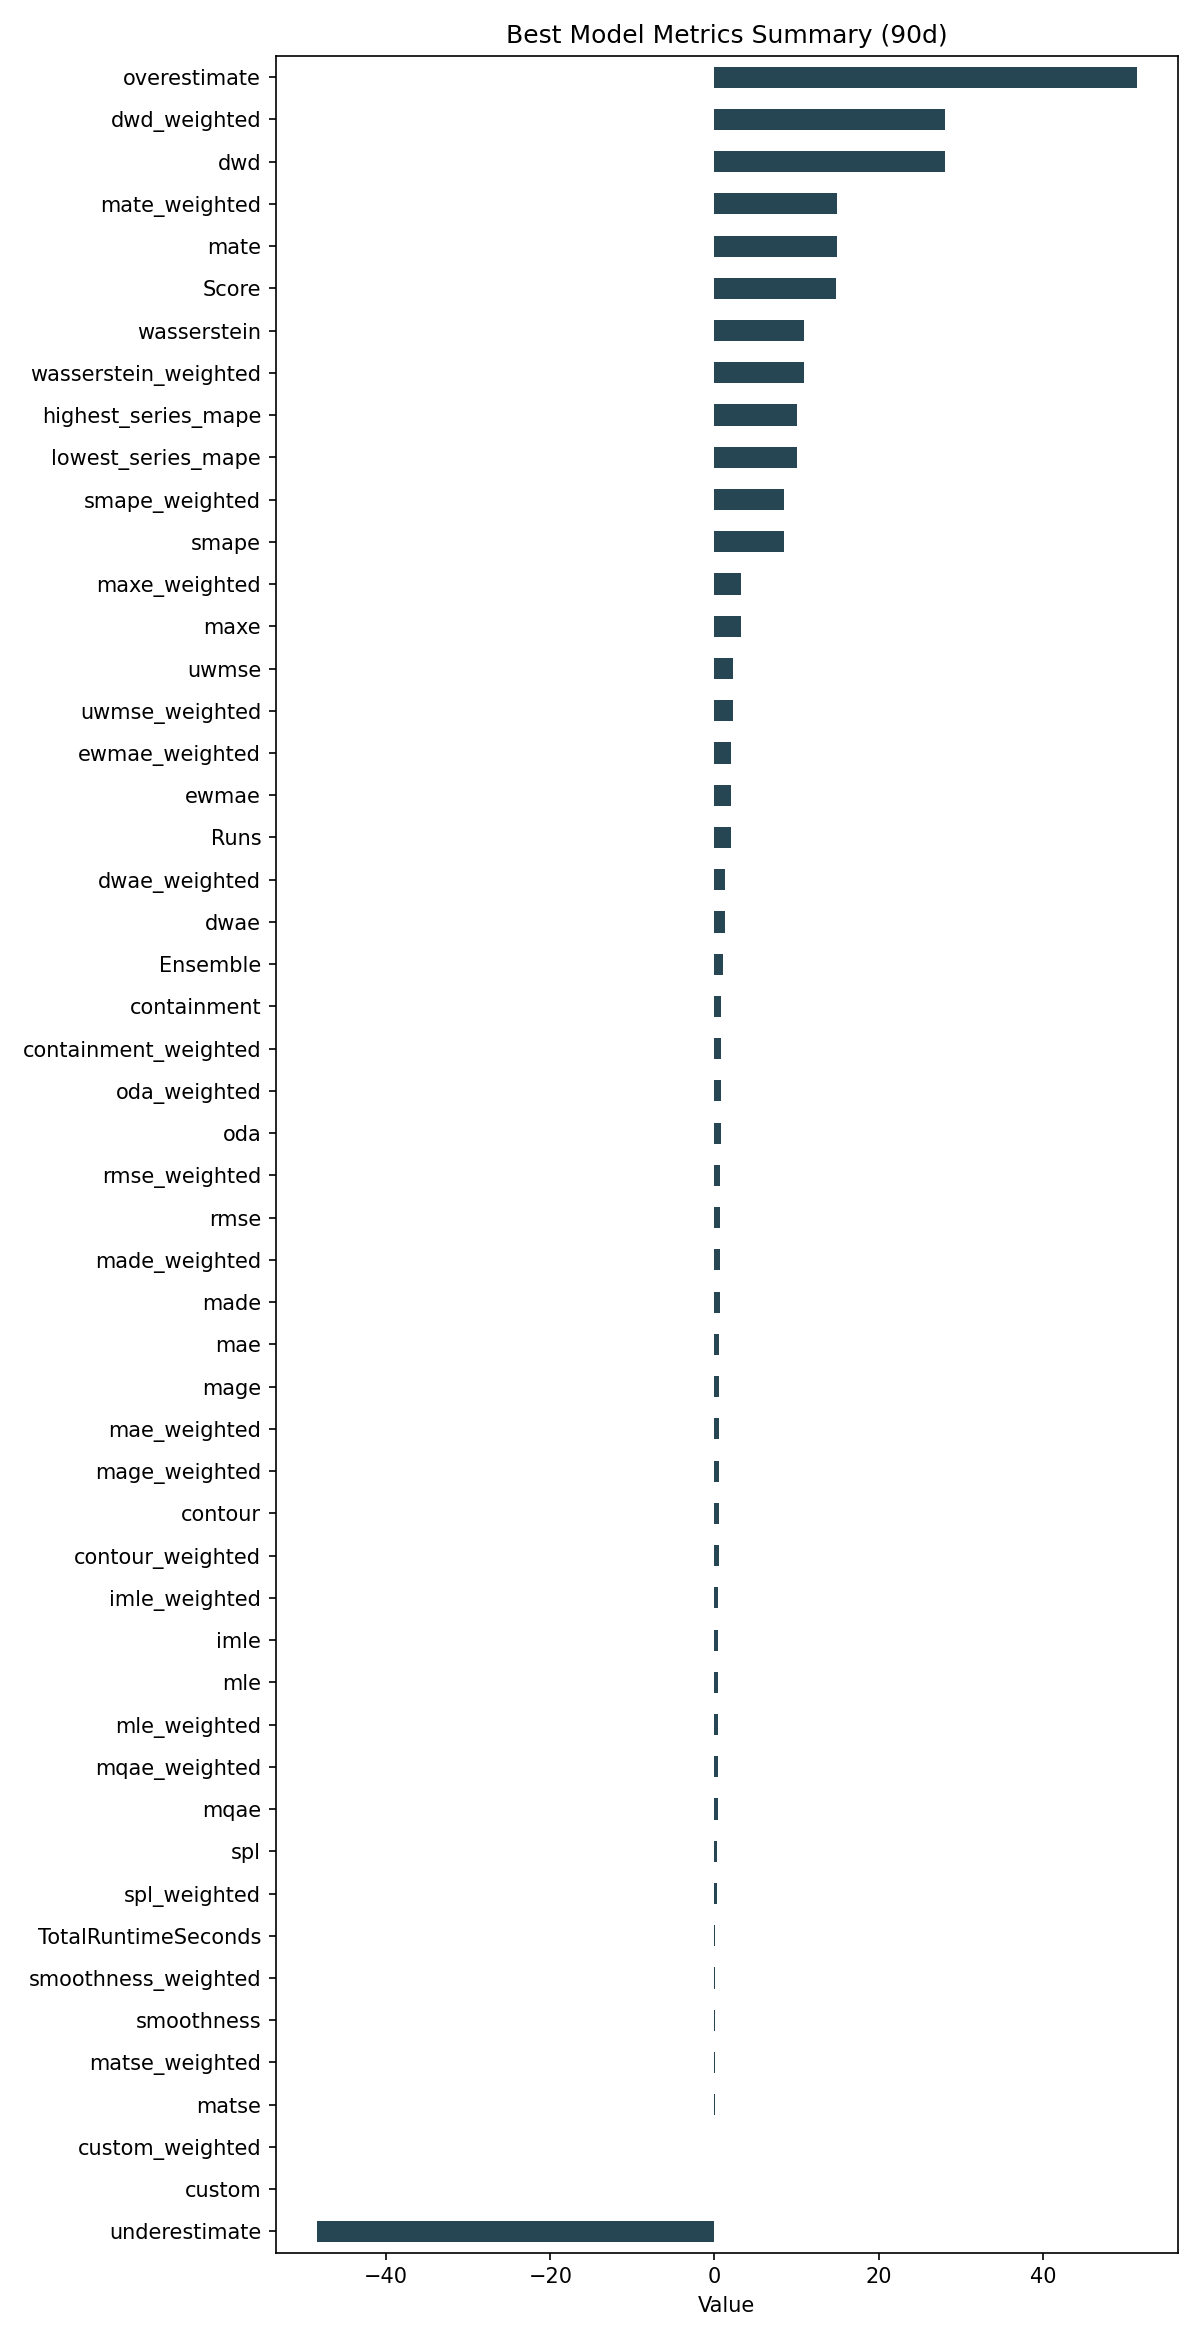

Values plotted in this chart, from the file beside it:
ID, Model, ModelParameters, TransformationParameters, Ensemble, Runs, smape, mae, rmse, made, mage, custom, underestimate, mle, overestimate, imle, spl, containment, contour, maxe, oda, dwae, mqae, ewmae
2eeb6ec5d56ca9c3ff9a1e347642f323, Ensemble, {"model_name": "BestN", "model_count": 3…, {}, 1, 2, 8.42, 0.5548, 0.723, 0.6109, 0.5548, 0.0, -48.46, 0.4714, 51.42, 0.4848, 0.2642, 0.8333, 0.5167, 3.255, 0.8222, 1.333, 0.3945, 2.02
